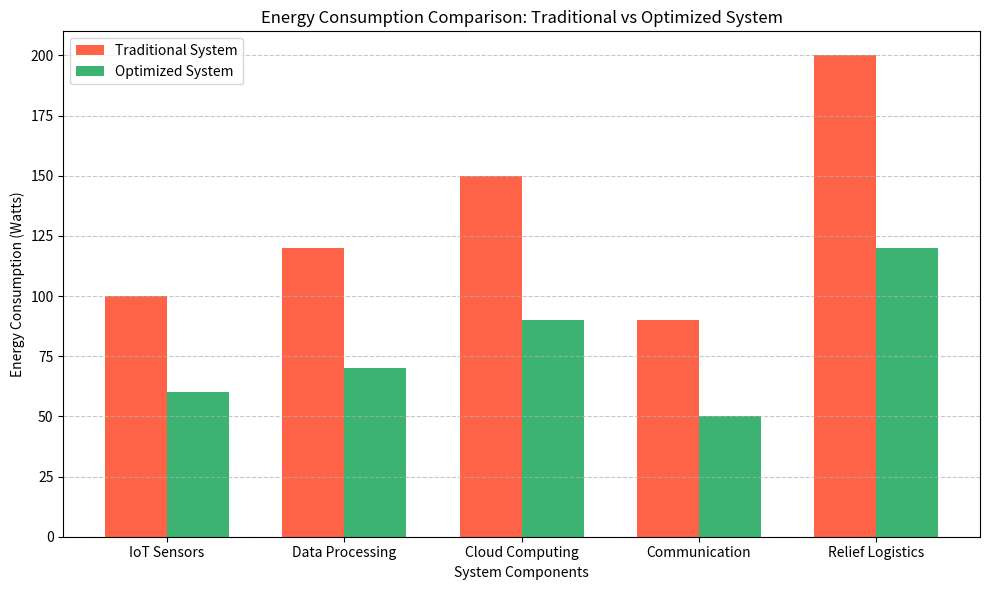

Reproduce this figure in Python.
import matplotlib.pyplot as plt

# Components in the disaster management system
components = [
    "IoT Sensors",
    "Data Processing",
    "Cloud Computing",
    "Communication",
    "Relief Logistics"
]

# Hypothetical energy usage in watts (W) for each component
# Before optimization
traditional_energy = [100, 120, 150, 90, 200]
# After implementing solutions
optimized_energy = [60, 70, 90, 50, 120]

# Plotting
x = range(len(components))
width = 0.35

fig, ax = plt.subplots(figsize=(10, 6))
bar1 = ax.bar([i - width/2 for i in x], traditional_energy, width, label="Traditional System", color='tomato')
bar2 = ax.bar([i + width/2 for i in x], optimized_energy, width, label="Optimized System", color='mediumseagreen')

# Labels and titles
ax.set_xlabel('System Components')
ax.set_ylabel('Energy Consumption (Watts)')
ax.set_title('Energy Consumption Comparison: Traditional vs Optimized System')
ax.set_xticks(list(x))
ax.set_xticklabels(components)
ax.legend()
ax.grid(axis='y', linestyle='--', alpha=0.7)

plt.tight_layout()
plt.show()
